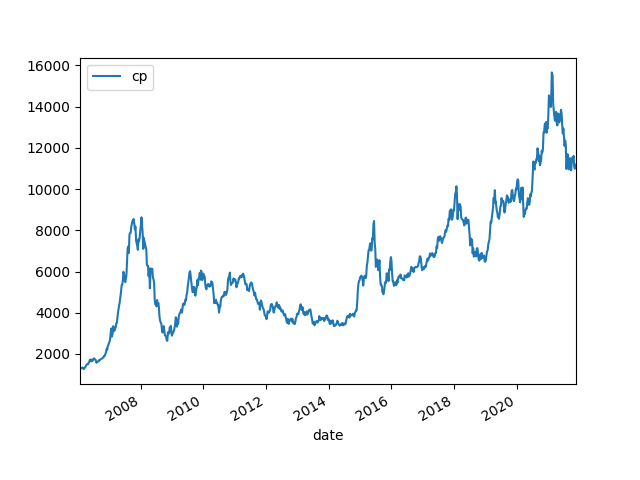

Source data for this figure (header and first rows):
date, cp, pb, pe, B, B Grow, E, E Grow, ROE
2006/1/25, 1271, 1.7, 10.99, 747.5, , 115.6, , 0.1547
2006/2/10, 1314, 1.75, 11.31, 750.8, , 116.2, , 0.1547
2006/2/17, 1313, 1.73, 11.27, 758.7, , 116.5, , 0.1535
2006/2/24, 1344, 1.78, 11.67, 755, , 115.2, , 0.1525
2006/3/3, 1318, 1.74, 11.46, 757.2, , 115, , 0.1518
2006/3/10, 1263, 1.63, 10.93, 775.1, , 115.6, , 0.1491
2006/3/17, 1303, 1.62, 11.85, 804.1, , 109.9, , 0.1367
2006/3/24, 1338, 1.62, 12.23, 826.2, , 109.4, , 0.1325
2006/3/31, 1389, 1.67, 12.71, 831.7, , 109.3, , 0.1314
2006/4/7, 1452, 1.73, 13.21, 839.2, , 109.9, , 0.131
2006/4/14, 1481, 1.79, 14.58, 827.5, , 101.6, , 0.1228
2006/4/21, 1521, 1.83, 15.28, 831.4, , 99.57, , 0.1198
2006/4/28, 1503, 1.74, 14.53, 863.9, , 103.5, , 0.1198
2006/5/12, 1606, 1.84, 15.49, 873, , 103.7, , 0.1188
2006/5/19, 1714, 1.95, 16.48, 879.1, , 104, , 0.1183
2006/5/26, 1700, 1.88, 16.14, 904.5, , 105.3, , 0.1165
2006/6/2, 1736, 1.92, 16.47, 904.2, , 105.4, , 0.1166
2006/6/9, 1641, 1.82, 15.68, 901.5, , 104.6, , 0.1161
2006/6/16, 1677, 1.86, 15.94, 901.8, , 105.2, , 0.1167
2006/6/23, 1678, 1.86, 16.36, 902.3, , 102.6, , 0.1137
2006/6/30, 1768, 1.97, 17.01, 897.5, , 103.9, , 0.1158
2006/7/7, 1787, 2.0, 17.14, 893.5, , 104.2, , 0.1167
2006/7/14, 1741, 1.92, 16.28, 906.9, , 107, , 0.1179
2006/7/21, 1737, 1.92, 16.18, 904.7, , 107.4, , 0.1187
2006/7/28, 1698, 1.87, 15.71, 908.2, , 108.1, , 0.119
2006/8/4, 1574, 1.72, 14.38, 915.2, , 109.5, , 0.1196
2006/8/11, 1613, 1.75, 14.95, 921.9, , 107.9, , 0.1171
2006/8/18, 1614, 1.71, 13.99, 944, , 115.4, , 0.1222
2006/8/25, 1640, 1.72, 13.95, 953.6, , 117.6, , 0.1233
2006/9/1, 1693, 1.77, 14.18, 956.3, , 119.4, , 0.1248
2006/9/8, 1683, 1.75, 14.06, 961.9, , 119.7, , 0.1245
2006/9/15, 1718, 1.79, 14.36, 960, , 119.7, , 0.1247
2006/9/22, 1739, 1.8, 14.42, 966.2, , 120.6, , 0.1248
2006/9/29, 1759, 1.82, 14.58, 966.7, , 120.7, , 0.1248
2006/10/13, 1787, 1.87, 15.02, 955.8, , 119.0, , 0.1245
2006/10/20, 1830, 1.89, 15.21, 968.2, , 120.3, , 0.1243
2006/10/27, 1841, 1.88, 14.87, 979.3, , 123.8, , 0.1264
2006/11/3, 1914, 1.93, 14.04, 991.6, , 136.3, , 0.1375
2006/11/10, 1919, 1.92, 14.01, 999.4, , 137, , 0.137
2006/11/17, 2004, 2.0, 14.54, 1002, , 137.8, , 0.1376
2006/11/24, 2083, 2.08, 15.11, 1002, , 137.9, , 0.1377
2006/12/1, 2256, 2.25, 16.36, 1003, , 137.9, , 0.1375
2006/12/8, 2211, 2.21, 16.05, 1001, , 137.8, , 0.1377
2006/12/15, 2399, 2.37, 17.28, 1012, , 138.8, , 0.1372
2006/12/22, 2436, 2.39, 17.39, 1019, , 140.1, , 0.1374
2006/12/29, 2553, 2.51, 18.7, 1017, , 136.5, , 0.1342
2007/1/5, 2608, 2.6, 19.33, 1003, , 134.9, , 0.1345
2007/1/12, 2780, 2.77, 20.64, 1004, , 134.7, , 0.1342
2007/1/19, 3075, 3.07, 22.84, 1002, , 134.6, , 0.1344
2007/1/26, 3241, 3.25, 24.15, 997.3, , 134.2, , 0.1346
2007/2/2, 2848, 2.88, 21.51, 988.8, , 132.4, , 0.1339
2007/2/9, 2995, 3.01, 22.51, 995.1, 33.11%, 133.1, 15.07%, 0.1337
2007/2/16, 3349, 3.38, 25.06, 990.9, 31.99%, 133.7, 15.05%, 0.1349
2007/3/2, 3126, 3.16, 23.46, 989.1, 30.36%, 133.2, 14.39%, 0.1347
2007/3/9, 3253, 3.24, 24.57, 1004, 32.98%, 132.4, 14.97%, 0.1319
2007/3/16, 3278, 3.24, 24.64, 1012, 33.62%, 133, 15.72%, 0.1315
2007/3/23, 3483, 3.41, 24.59, 1021, 31.78%, 141.7, 22.54%, 0.1387
2007/3/30, 3507, 3.45, 24.89, 1017, 26.43%, 140.9, 28.18%, 0.1386
2007/4/6, 3779, 3.7, 25.69, 1021, 23.61%, 147.1, 34.41%, 0.144
2007/4/13, 4031, 3.85, 25.65, 1047, 25.87%, 157.2, 43.79%, 0.1501
... 749 more rows
